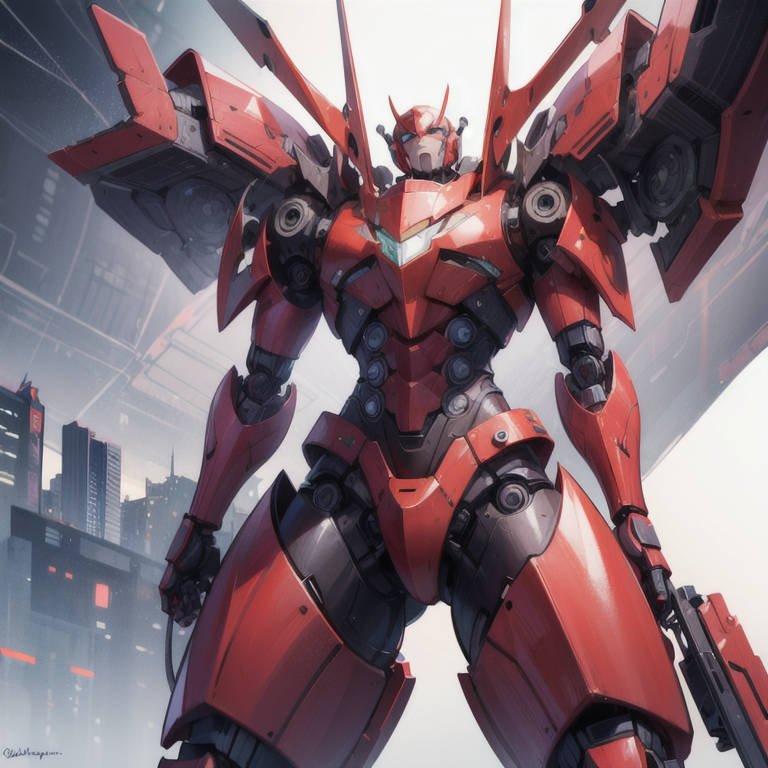
Generation parameters embedded in this image by AUTOMATIC1111 Stable Diffusion web UI or a fork of it (Forge, ...) (PNG 'parameters' text chunk):
(1 red robot:1.3), male, dancing, 2 meters tall, intricate design, happy expression, futuristic city background 
BREAK, (masterpiece:1.2),  best quality, highres, highly detailed, perfect lighting
<lora:add_detail:0.5>
Negative prompt: easynegative, (badhandv4:1.2), NSFW, (worst quality:2), (low quality:2), (normal quality:2), lowres, normal quality, ((monochrome)), ((grayscale)), skin spots, acnes, skin blemishes, age spot, (ugly:1.331), (duplicate:1.331), watermark jpeg artifacts signature watermark username blurry, Stable_Yogis_SD1.5_Negatives-neg
Steps: 25, Sampler: DPM++ 2M, Schedule type: Karras, CFG scale: 7, Seed: 1461800957, Size: 768x768, Model hash: 876b4c7ba5, Model: anime_soft, Clip skip: 2, Lora hashes: "add_detail: 7c6bad76eb54", TI hashes: "easynegative: c74b4e810b03, badhandv4: 5e40d722fc3d, Stable_Yogis_SD1.5_Negatives-neg: c9efe1ff25bf", Version: v1.10.1